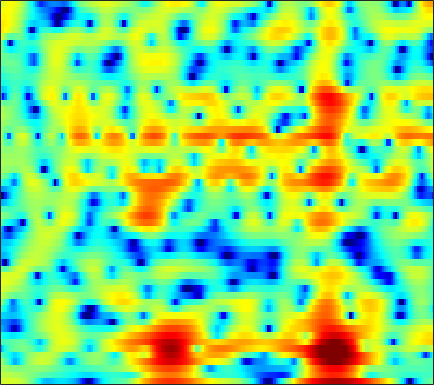

Source data for this figure (header and first rows):
2.8533, 3.0152, 3.1986, 3.314, 3.3504, 3.3309, 3.2397, 3.1222, 2.8792, 2.5312, 2.0764, 1.6545, 0.97391, 0.15032, -0.5619, -1.646, -2.8727, -3.8914, -5.2817, -6.5665, -7.4858, -7.813, -7.8342, -7.5195
2.331, 2.288, 2.215, 2.125, 2.044, 1.917, 1.766, 1.637, 1.441, 1.218, 0.9708, 0.7689, 0.483, 0.1781, -0.05966, -0.3858, -0.7102, -0.9464, -1.247, -1.529, -1.785, -1.961, -2.179, -2.389
1.619, 1.372, 1.032, 0.7016, 0.471, 0.2124, 0.02693, -0.05933, -0.0969, -0.0657, 0.02397, 0.1148, 0.2485, 0.3745, 0.4533, 0.5327, 0.5713, 0.5678, 0.5201, 0.4169, 0.2604, 0.1091, -0.1374, -0.432
1.1, 0.2187, -1.153, -2.816, -4.27, -6.376, -8.073, -8.287, -6.918, -4.85, -2.931, -1.714, -0.3707, 0.6858, 1.318, 1.978, 2.462, 2.72, 2.931, 2.995, 2.911, 2.753, 2.405, 1.893
-1.724, -2.296, -3.093, -4.005, -4.795, -5.82, -6.484, -6.44, -5.547, -4.122, -2.664, -1.687, -0.581, 0.2835, 0.7963, 1.336, 1.755, 2.019, 2.302, 2.516, 2.659, 2.705, 2.676, 2.51
-8.965, -6.338, -4.24, -2.962, -2.324, -1.683, -1.22, -0.9478, -0.6604, -0.4406, -0.3214, -0.3336, -0.5031, -0.8986, -1.365, -2.212, -3.209, -3.836, -4.051, -3.257, -1.819, -0.6779, 0.6824, 1.77
-2.519, -2.477, -2.273, -2, -1.818, -1.578, -1.361, -1.225, -1.098, -1.04, -1.09, -1.235, -1.597, -2.196, -2.851, -4.096, -5.74, -7.044, -7.882, -6.591, -4.178, -2.399, -0.3985, 1.165
-4.093, -4.515, -5.027, -5.44, -5.682, -5.87, -5.865, -5.692, -5.257, -4.672, -4.024, -3.557, -3.004, -2.541, -2.235, -1.868, -1.506, -1.213, -0.75, -0.1861, 0.4706, 1.003, 1.717, 2.382
-8.143, -8.692, -9.804, -11.44, -13.12, -16.13, -18.96, -18.05, -14.17, -10.73, -8.095, -6.501, -4.746, -3.332, -2.439, -1.41, -0.5176, 0.07876, 0.7992, 1.45, 2.039, 2.438, 2.904, 3.286
-9.727, -9.632, -10.01, -10.72, -11.42, -12.37, -12.83, -12.48, -11.09, -9.211, -7.362, -6.097, -4.576, -3.226, -2.333, -1.267, -0.3365, 0.2902, 1.047, 1.72, 2.319, 2.705, 3.139, 3.462
-6.503, -6.655, -6.934, -7.254, -7.475, -7.633, -7.563, -7.322, -6.758, -6.006, -5.133, -4.467, -3.617, -2.833, -2.279, -1.586, -0.9173, -0.4232, 0.2578, 0.9461, 1.637, 2.13, 2.731, 3.226
-2.568, -3.489, -4.95, -6.719, -8.08, -9.36, -9.355, -8.534, -7.024, -5.637, -4.524, -3.885, -3.33, -3.117, -3.153, -3.377, -3.628, -3.636, -3.15, -2.06, -0.6363, 0.4532, 1.789, 2.904
0.8242, -0.3609, -2.398, -5.088, -7.648, -11.09, -10.86, -8.627, -5.933, -4.068, -2.956, -2.548, -2.481, -3, -3.848, -5.835, -9.461, -14.77, -20.84, -9.559, -4.417, -1.908, 0.5086, 2.22
2.613, 2.069, 1.272, 0.4482, -0.1412, -0.746, -1.073, -1.155, -1.152, -1.099, -1.087, -1.189, -1.499, -1.987, -2.455, -3.153, -3.785, -4.069, -3.978, -3.345, -2.338, -1.481, -0.3547, 0.6054
3.483, 3.285, 2.961, 2.598, 2.317, 1.95, 1.571, 1.291, 0.9015, 0.4658, -0.02591, -0.4322, -1.036, -1.675, -2.144, -2.698, -3.094, -3.245, -3.235, -2.99, -2.57, -2.206, -1.714, -1.266
4.084, 3.992, 3.831, 3.643, 3.491, 3.235, 2.922, 2.634, 2.168, 1.556, 0.7579, 0.03892, -1.109, -2.5, -3.676, -5.287, -6.595, -7.024, -6.708, -5.723, -4.629, -3.91, -3.206, -2.775
3.518, 3.403, 3.331, 3.341, 3.381, 3.452, 3.486, 3.436, 3.226, 2.814, 2.122, 1.371, -0.006384, -1.946, -3.953, -7.814, -14.27, -18.43, -11.8, -7.42, -5, -3.915, -3.112, -2.925
-1.024, -1.6, -1.748, -1.079, -0.2636, 0.9439, 2.013, 2.638, 3.201, 3.482, 3.475, 3.264, 2.745, 1.988, 1.304, 0.3618, -0.4239, -0.7734, -0.8869, -0.721, -0.5737, -0.6127, -0.9415, -1.719
-10.19, -15.43, -25.08, -11.74, -7.497, -3.915, -1.543, -0.2353, 1.078, 1.976, 2.565, 2.85, 3.043, 3.066, 3.003, 2.846, 2.646, 2.478, 2.238, 1.941, 1.554, 1.17, 0.4605, -0.4865
-7.668, -7.915, -7.712, -6.831, -5.848, -4.363, -2.945, -1.983, -0.8457, 0.1092, 0.8676, 1.34, 1.834, 2.19, 2.381, 2.538, 2.596, 2.58, 2.479, 2.274, 1.972, 1.677, 1.172, 0.5604
-6.942, -6.715, -6.343, -5.812, -5.298, -4.519, -3.663, -2.977, -2.095, -1.238, -0.4292, 0.1103, 0.7501, 1.296, 1.637, 2.006, 2.268, 2.395, 2.473, 2.453, 2.323, 2.16, 1.867, 1.473
-7.465, -7.451, -7.397, -7.175, -6.848, -6.237, -5.412, -4.696, -3.701, -2.733, -1.767, -1.089, -0.245, 0.5178, 1.024, 1.608, 2.08, 2.358, 2.62, 2.77, 2.801, 2.747, 2.592, 2.324
-8.643, -9.747, -11.27, -12.29, -12.13, -10.84, -9.026, -7.792, -6.271, -4.899, -3.666, -2.764, -1.594, -0.5042, 0.2442, 1.116, 1.832, 2.266, 2.699, 2.973, 3.126, 3.163, 3.111, 2.98
-7.386, -9.596, -13.91, -19.91, -19.29, -14.25, -11.21, -9.875, -8.882, -8.101, -7.048, -5.875, -3.995, -2.107, -0.8457, 0.5342, 1.548, 2.079, 2.538, 2.75, 2.798, 2.795, 2.78, 2.812
-1.469, -2.45, -3.727, -4.786, -5.383, -5.894, -6.676, -7.545, -9.875, -15.44, -30.98, -13.79, -6.736, -2.854, -0.8992, 0.8812, 1.924, 2.285, 2.264, 1.733, 0.7534, -0.08646, -0.7958, -0.5024
0.7573, 0.2574, -0.3834, -0.9602, -1.365, -1.898, -2.512, -3.019, -3.654, -4.178, -4.011, -3.301, -1.882, -0.3982, 0.5439, 1.45, 1.869, 1.85, 1.241, -0.1504, -2.682, -5.897, -13.36, -10.36
-2.03, -2.275, -2.48, -2.525, -2.481, -2.411, -2.201, -2.089, -1.854, -1.53, -1.104, -0.7052, -0.1447, 0.4265, 0.7907, 1.125, 1.24, 1.157, 0.8323, 0.2531, -0.4337, -0.9584, -1.311, -1.127
-7.882, -7.931, -7.293, -6.288, -5.483, -4.439, -3.521, -2.861, -2.103, -1.367, -0.7041, -0.262, 0.2813, 0.7341, 1.008, 1.268, 1.4, 1.399, 1.313, 1.156, 0.9579, 0.8481, 0.7432, 0.7907
-30.91, -21.6, -13.84, -9.986, -8.087, -6.089, -4.645, -3.672, -2.498, -1.48, -0.5535, 0.03973, 0.7468, 1.28, 1.58, 1.861, 1.99, 2.002, 1.892, 1.689, 1.393, 1.197, 0.9131, 0.7404
-9.241, -9.278, -8.575, -7.673, -7.004, -6.1, -5.136, -4.292, -2.935, -1.531, -0.2103, 0.6652, 1.628, 2.327, 2.688, 2.937, 2.954, 2.843, 2.52, 2.013, 1.333, 0.7105, -0.1991, -1.184
-3.088, -3.383, -3.947, -4.991, -6.227, -8.847, -11.01, -9.612, -5.783, -2.332, 0.1031, 1.478, 2.737, 3.527, 3.834, 3.913, 3.678, 3.305, 2.639, 1.777, 0.7388, -0.3158, -2.096, -5.018
-0.312, -0.3983, -1.009, -2.093, -3.319, -5.246, -6.698, -6.044, -3.55, -1.093, 0.857, 1.885, 2.74, 3.07, 2.993, 2.519, 1.62, 0.6911, -0.7432, -2.121, -3.053, -3.352, -3.558, -3.641
0.9556, 1.023, 0.8736, 0.6316, 0.4097, 0.1959, 0.08697, 0.2652, 0.6014, 1.104, 1.529, 1.716, 1.736, 1.403, 0.8758, -0.2792, -2.066, -4.014, -7.909, -15.43, -21.28, -12.59, -7.525, -4.561
1.278, 1.312, 1.332, 1.307, 1.293, 1.247, 1.253, 1.26, 1.28, 1.295, 1.212, 1.058, 0.7261, 0.1825, -0.3707, -1.38, -2.662, -3.776, -5.4, -6.746, -7.044, -6.493, -5.069, -3.571
1.075, 1.048, 1.04, 1.015, 1.008, 1.015, 1.069, 1.058, 1.07, 0.9718, 0.8061, 0.6227, 0.2508, -0.2298, -0.6625, -1.278, -1.931, -2.374, -2.843, -3.093, -3.119, -2.915, -2.507, -1.926
0.8349, 0.6504, 0.3827, 0.2435, 0.2365, 0.4146, 0.6521, 0.8828, 1.089, 1.165, 1.078, 0.8885, 0.4772, -0.08916, -0.5804, -1.217, -1.763, -2.054, -2.189, -2.074, -1.802, -1.544, -1.185, -0.8455
1.096, 0.1645, -1.328, -2.407, -2.378, -1.27, 0.1922, 1.213, 2.139, 2.678, 2.743, 2.493, 1.827, 0.7358, -0.3272, -2.03, -3.581, -4.182, -3.767, -2.473, -1.04, -0.2343, 0.5354, 0.8024
1.523, -0.2675, -4.207, -11.73, -11.66, -4.355, -0.313, 1.394, 2.919, 3.615, 3.719, 3.448, 2.564, 1.075, -0.596, -3.951, -9.784, -16.37, -9.351, -3.772, -0.7694, 0.7526, 1.913, 2.336
0.906, 0.2681, -0.629, -1.256, -1.347, -1.001, -0.3372, 0.1326, 0.5634, 0.6823, 0.5109, 0.1958, -0.4901, -1.421, -2.218, -3.309, -4.116, -4.284, -3.85, -2.832, -1.604, -0.7455, 0.1914, 0.8356
1.315, 1.019, 0.6417, 0.2923, 0.06795, -0.1722, -0.3892, -0.524, -0.8495, -1.269, -1.838, -2.365, -3.121, -3.926, -4.436, -4.894, -5.042, -4.849, -4.248, -3.382, -2.32, -1.567, -0.5748, 0.308
1.911, 1.619, 1.223, 0.8122, 0.4984, 0.06972, -0.4586, -0.8717, -1.58, -2.394, -3.42, -4.341, -5.736, -7.299, -8.521, -9.74, -9.862, -8.993, -7.118, -5.063, -3.231, -2.021, -0.6188, 0.5323
1.787, 1.404, 0.9457, 0.5781, 0.3197, -0.08168, -0.5594, -1.098, -1.904, -2.984, -4.309, -5.448, -7.384, -9.913, -12.64, -19.16, -24.64, -15.57, -9.389, -5.607, -2.887, -1.311, 0.303, 1.509
-0.3776, -1.015, -1.295, -1.094, -0.8538, -0.6776, -0.7571, -1.094, -1.876, -3.09, -4.583, -5.83, -7.312, -8.326, -8.648, -8.419, -7.285, -5.93, -3.743, -1.554, 0.3507, 1.504, 2.706, 3.481
-9.094, -14.56, -10.46, -5.52, -3.39, -1.759, -1.181, -1.173, -1.941, -3.498, -6.13, -9.163, -15.39, -15.72, -10.84, -6.382, -3.342, -1.542, 0.4794, 2.162, 3.485, 4.283, 4.993, 5.283
-6.365, -7.11, -6.596, -5.118, -3.995, -2.889, -2.363, -2.339, -2.765, -3.709, -5.152, -6.412, -7.745, -7.568, -6.352, -4.196, -2.127, -0.7437, 0.8368, 2.122, 3.147, 3.72, 4.212, 4.382
-4.674, -4.452, -4.053, -3.587, -3.245, -2.864, -2.625, -2.622, -2.734, -2.999, -3.315, -3.531, -3.622, -3.413, -3.037, -2.318, -1.401, -0.6736, 0.2821, 1.172, 1.936, 2.387, 2.846, 3.1
-4.317, -3.734, -3.145, -2.685, -2.43, -2.208, -2.103, -2.085, -2.176, -2.348, -2.546, -2.673, -2.784, -2.75, -2.601, -2.218, -1.656, -1.133, -0.3528, 0.4492, 1.192, 1.698, 2.245, 2.63
-3.102, -2.521, -1.946, -1.563, -1.379, -1.267, -1.308, -1.405, -1.67, -2.061, -2.569, -2.995, -3.592, -4.104, -4.324, -4.228, -3.635, -2.905, -1.729, -0.5194, 0.6088, 1.352, 2.155, 2.749
-1.355, -1.062, -0.7893, -0.665, -0.6444, -0.7134, -0.898, -1.115, -1.567, -2.232, -3.183, -4.147, -5.883, -8.279, -10.51, -12.45, -10.14, -7.4, -4.264, -1.842, 0.0212, 1.124, 2.257, 3.073
-0.5614, -0.7228, -1.02, -1.331, -1.541, -1.735, -1.862, -2.025, -2.301, -2.78, -3.574, -4.455, -6.069, -8.335, -10.39, -12.05, -9.969, -7.376, -4.305, -1.894, -0.02845, 1.079, 2.257, 3.115
-0.8409, -1.785, -3.289, -4.723, -5.416, -5.476, -4.83, -4.234, -3.622, -3.346, -3.402, -3.603, -4.027, -4.454, -4.626, -4.52, -3.9, -3.163, -1.959, -0.6997, 0.4997, 1.302, 2.207, 2.903
-0.002048, -1.786, -5.319, -11.74, -25.57, -14.05, -7.774, -5.436, -3.756, -2.97, -2.747, -2.807, -3.045, -3.26, -3.293, -3.08, -2.542, -1.957, -1.051, -0.09837, 0.7952, 1.389, 2.061, 2.606
3.655, 2.58, 0.908, -0.7593, -1.618, -1.878, -1.47, -1.119, -0.9049, -1.127, -1.833, -2.699, -4.186, -5.771, -6.575, -6.357, -4.981, -3.715, -2.182, -0.9523, -0.05995, 0.4339, 0.9027, 1.221
6.005, 5.585, 4.931, 4.239, 3.745, 3.131, 2.514, 2.002, 1.171, 0.00489, -1.664, -3.362, -6.622, -11.99, -19.43, -16.47, -9.755, -7.125, -4.98, -3.77, -3.172, -3.023, -3.184, -3.655
5.967, 5.818, 5.5, 5.074, 4.686, 4.073, 3.358, 2.737, 1.742, 0.5233, -0.9299, -2.179, -3.961, -5.65, -6.619, -7.158, -7.04, -6.774, -6.483, -6.473, -6.841, -7.452, -8.797, -10.96
5.349, 5.332, 5.206, 4.963, 4.696, 4.224, 3.613, 3.059, 2.176, 1.151, 0.01198, -0.9146, -2.161, -3.381, -4.215, -5.202, -6.057, -6.609, -7.304, -8.036, -8.964, -9.856, -11.43, -13.53
4.573, 4.721, 4.844, 4.835, 4.731, 4.447, 3.976, 3.492, 2.719, 1.797, 0.718, -0.1594, -1.446, -2.818, -3.876, -5.325, -6.683, -7.618, -8.683, -9.498, -10.14, -10.6, -11.24, -12.05
3.135, 3.722, 4.365, 4.765, 4.887, 4.805, 4.47, 4.065, 3.337, 2.406, 1.281, 0.3143, -1.159, -2.88, -4.367, -6.641, -9.24, -11.32, -13.43, -13.64, -12.43, -11.46, -10.48, -9.935
